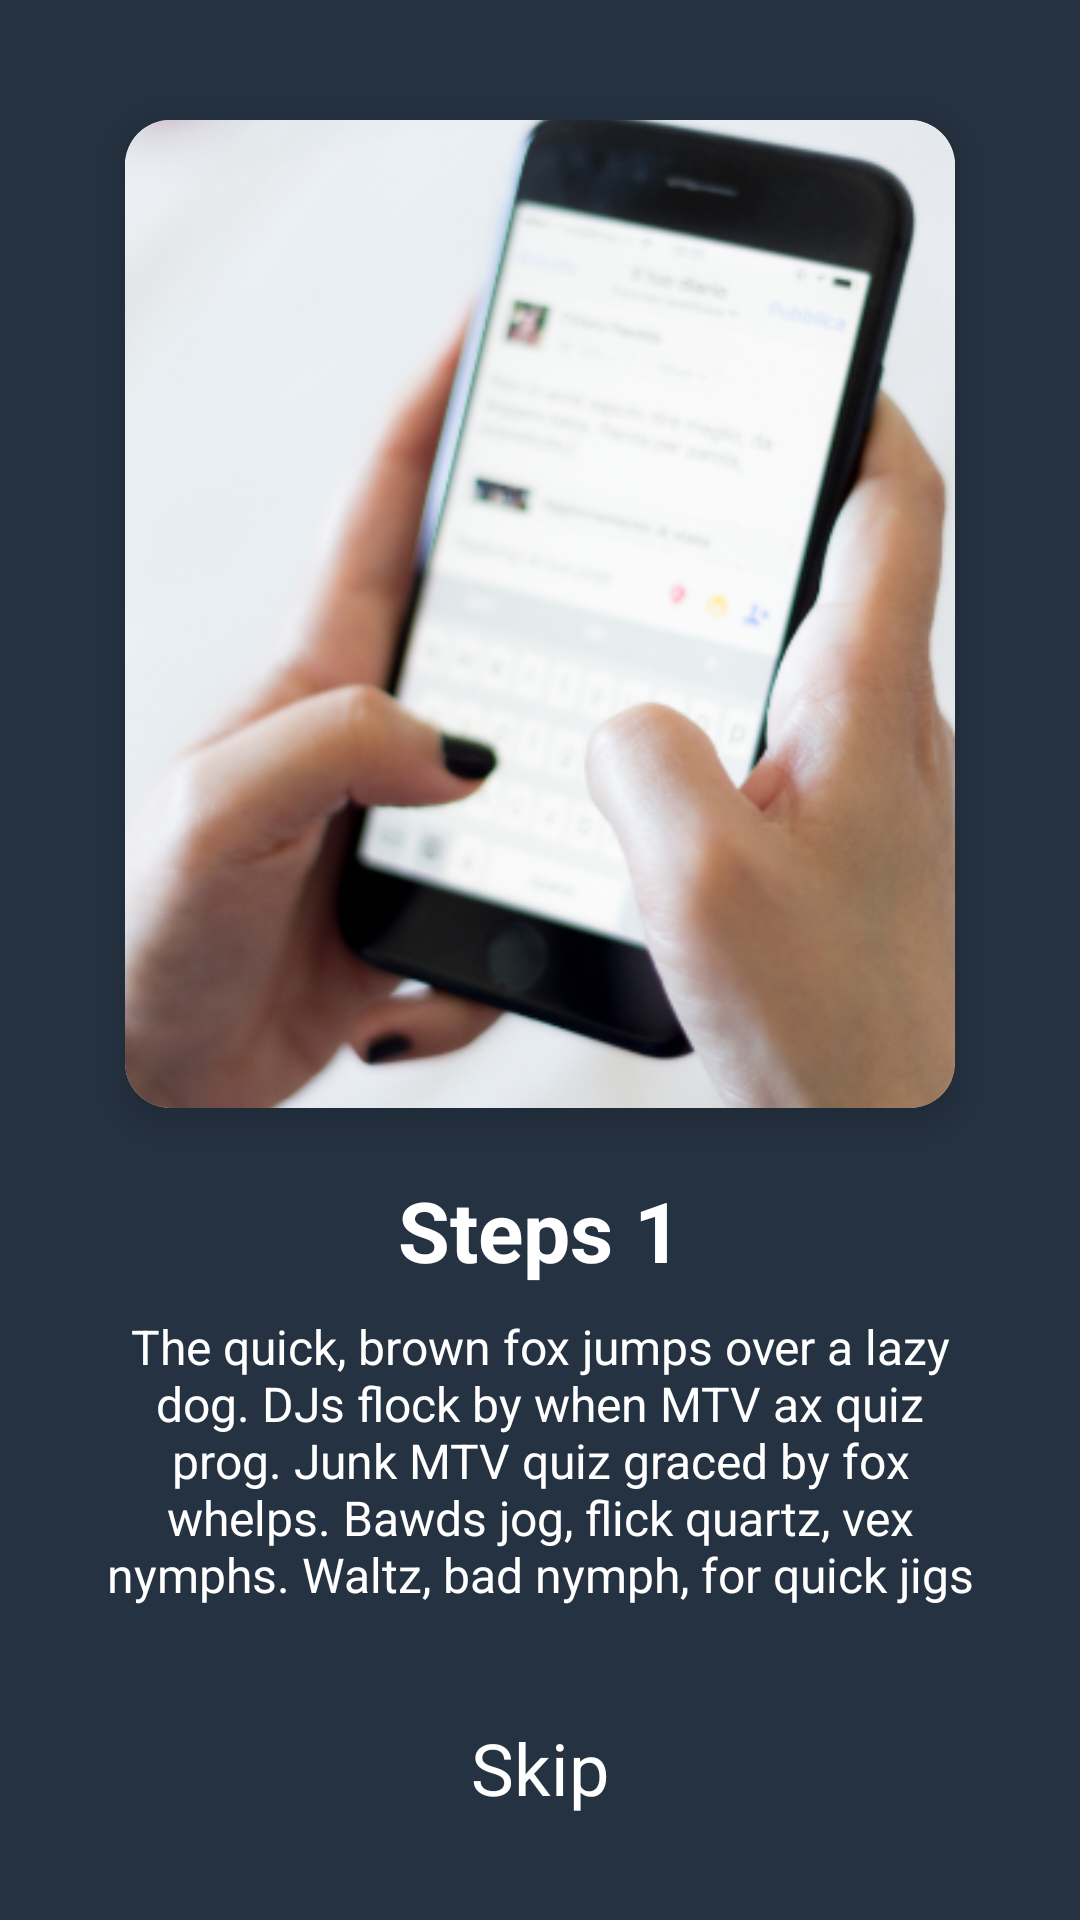

Here is an Android app screen rendered from its layout file. Give the layout XML and the strings, colors and styles it references.
<!-- AndroidManifest.xml: application theme Theme.Faster -->
<!-- res/layout/onboarding_screen_container.xml -->
<?xml version="1.0" encoding="utf-8"?>
<RelativeLayout xmlns:android="http://schemas.android.com/apk/res/android"
    android:layout_width="match_parent"
    android:layout_height="match_parent"
    xmlns:app="http://schemas.android.com/apk/res-auto"
    android:background="@color/on_boarding_screen_background">

    <LinearLayout
        android:layout_width="match_parent"
        android:layout_height="match_parent"
        android:gravity="center"
        android:orientation="vertical">


        <androidx.cardview.widget.CardView
            android:id="@+id/imageCard"
            android:layout_width="300dp"
            android:layout_height="0dp"
            android:layout_weight="7"
            app:cardCornerRadius="15dp"
            app:cardUseCompatPadding="true"
            android:layout_marginTop="25dp"
            app:cardElevation="7dp"
            android:layout_centerHorizontal="true"
            >

            <ImageView
                android:id="@+id/imageViewOnSlider"
                android:layout_width="match_parent"
                android:layout_height="match_parent"
                android:scaleType="centerCrop"
                android:src="@drawable/one_boarding_one"
                />

        </androidx.cardview.widget.CardView>

        <TextView
            android:id="@+id/sliderTitle"
            android:layout_width="wrap_content"
            android:layout_height="0dp"
            android:layout_weight="1"
            android:text="Steps 1"
            android:textStyle="bold"
            android:textSize="28sp"
            android:layout_gravity="center"
            android:gravity="center"
            android:layout_centerHorizontal="true"
            android:layout_below="@id/imageCard"
            android:textColor="@android:color/white"
            />

        <TextView
            android:id="@+id/sliderDescriptions"
            android:layout_width="wrap_content"
            android:layout_height="0dp"
            android:layout_weight="2"
            android:text="@string/dummyString"
            android:textSize="16sp"
            android:inputType="textMultiLine"
            android:layout_marginStart="35dp"
            android:layout_marginEnd="35dp"
            android:layout_centerHorizontal="true"
            android:layout_below="@id/sliderTitle"
            android:gravity="center"
            android:textAlignment="center"
            android:textColor="@android:color/white"
            />

        <TextView
            android:id="@+id/skipBtn"
            android:layout_width="wrap_content"
            android:layout_height="0dp"
            android:layout_weight="1"
            android:text="Skip"
            android:textSize="24sp"
            android:layout_gravity="center"
            android:layout_centerHorizontal="true"
            android:layout_alignParentBottom="true"
            android:layout_marginBottom="25dp"
            android:layout_marginTop="25dp"
            android:gravity="center"
            android:textAlignment="center"
            android:textColor="@android:color/white"
            />

    </LinearLayout>

    <LinearLayout
        android:visibility="gone"
        android:id="@+id/bottomActionLayout"
        android:layout_width="match_parent"
        android:layout_height="wrap_content"
        android:layout_alignParentBottom="true"
        android:orientation="horizontal"
        android:weightSum="2"
        >

        <TextView
            android:id="@+id/logInTextOnSlider"
            android:layout_width="0dp"
            android:layout_weight="1"
            android:layout_height="75dp"
            android:text="Log In"
            android:background="#32465C"
            android:textColor="@android:color/white"
            android:layout_gravity="center"
            android:textAlignment="center"
            android:textSize="28sp"
            android:gravity="center"
            android:textStyle="bold"
            />

        <TextView
            android:id="@+id/singUpTextOnSlider"
            android:layout_width="0dp"
            android:layout_weight="1"
            android:layout_height="75dp"
            android:text="Sign Up"
            android:background="#F6A233"
            android:textColor="@android:color/white"
            android:layout_gravity="center"
            android:textAlignment="center"
            android:textSize="28sp"
            android:gravity="center"
            android:textStyle="bold"
            />


    </LinearLayout>


</RelativeLayout>
<!-- resources referenced by this layout -->
<resources>
  <color name="on_boarding_screen_background">#253241</color>
  <!-- drawable one_boarding_one: png bitmap (drawable, 218716 bytes) -->
  <string name="dummyString">The quick, brown fox jumps over a lazy dog. DJs flock by when MTV ax quiz prog. Junk MTV quiz graced by fox whelps. Bawds jog, flick quartz, vex nymphs. Waltz, bad nymph, for quick jigs </string>
  <style name="Theme.Faster" parent="Theme.MaterialComponents.DayNight.NoActionBar">
          
          <item name="colorPrimary">@color/purple_500</item>
          <item name="colorPrimaryVariant">@color/purple_700</item>
          <item name="colorOnPrimary">@color/white</item>
          
          <item name="colorSecondary">@color/teal_200</item>
          <item name="colorSecondaryVariant">@color/teal_700</item>
          <item name="colorOnSecondary">@color/black</item>
          
          <item name="android:statusBarColor" tools:targetApi="l">?attr/colorPrimaryVariant</item>
          
      </style>
  <color name="purple_500">#253241</color>
  <color name="purple_700">#253241</color>
  <color name="white">#FFFFFFFF</color>
  <color name="teal_200">#FF03DAC5</color>
  <color name="teal_700">#FF018786</color>
  <color name="black">#FF000000</color>
</resources>
